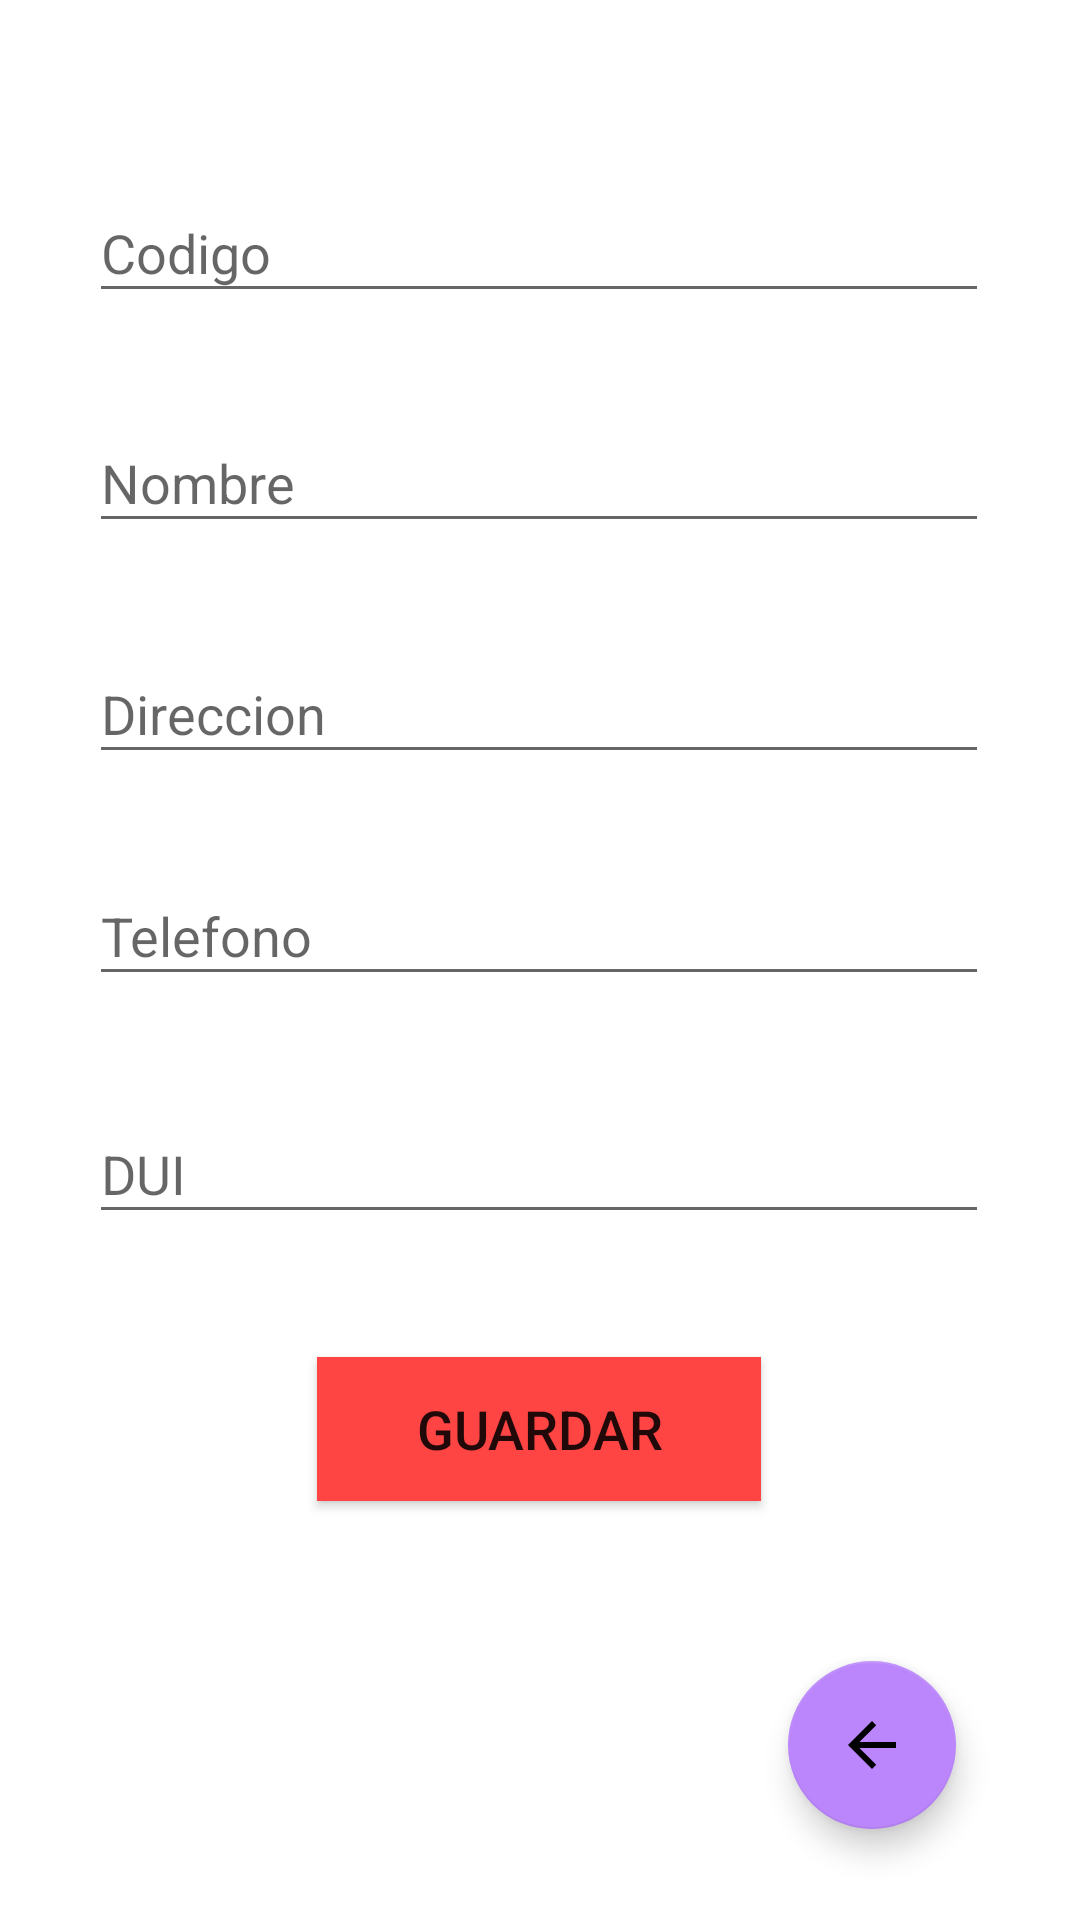

This screen was rendered from an Android layout file. Write that file and the resources it references.
<!-- AndroidManifest.xml: application theme Theme.AgendaSemana11 -->
<!-- res/layout/activity_agregar_agenda.xml -->
<?xml version="1.0" encoding="utf-8"?>
<androidx.constraintlayout.widget.ConstraintLayout xmlns:android="http://schemas.android.com/apk/res/android"
    xmlns:app="http://schemas.android.com/apk/res-auto"
    xmlns:tools="http://schemas.android.com/tools"
    android:layout_width="match_parent"
    android:layout_height="match_parent"
    tools:context=".AgregarAgenda">


    <EditText
        android:id="@+id/txtcodigo"
        android:layout_width="300dp"
        android:layout_height="43dp"
        android:layout_alignParentStart="true"
        android:layout_alignParentLeft="true"
        android:layout_alignParentTop="true"
        android:layout_alignParentEnd="true"
        android:layout_alignParentRight="true"
        android:layout_alignParentBottom="true"
        android:autofillHints="@string/codigo"
        android:hint="@string/codigo"
        android:inputType="text"
        android:textColor="@color/black"
        app:layout_constraintBottom_toBottomOf="parent"
        app:layout_constraintEnd_toEndOf="parent"
        app:layout_constraintHorizontal_bias="0.495"
        app:layout_constraintStart_toStartOf="parent"
        app:layout_constraintTop_toTopOf="parent"
        app:layout_constraintVertical_bias="0.103" />

    <EditText
        android:id="@+id/txtnombre"
        android:layout_width="300dp"
        android:layout_height="43dp"
        android:layout_alignParentEnd="true"
        android:layout_alignParentRight="true"
        android:layout_alignParentBottom="true"
        android:autofillHints="@string/Nombre"
        android:hint="@string/Nombre"
        android:inputType="text"
        android:textColor="@color/black"
        app:layout_constraintBottom_toBottomOf="parent"
        app:layout_constraintEnd_toEndOf="parent"
        app:layout_constraintHorizontal_bias="0.495"
        app:layout_constraintStart_toStartOf="parent"
        app:layout_constraintTop_toTopOf="parent"
        app:layout_constraintVertical_bias="0.231" />

    <EditText
        android:id="@+id/txtDireccion"
        android:layout_width="300dp"
        android:layout_height="43dp"
        android:layout_alignParentEnd="true"
        android:layout_alignParentRight="true"
        android:layout_alignParentBottom="true"
        android:autofillHints="@string/Direccion"
        android:hint="@string/Direccion"
        android:inputType="text"
        android:textColor="@color/black"
        app:layout_constraintBottom_toBottomOf="parent"
        app:layout_constraintEnd_toEndOf="parent"
        app:layout_constraintHorizontal_bias="0.495"
        app:layout_constraintStart_toStartOf="parent"
        app:layout_constraintTop_toTopOf="parent"
        app:layout_constraintVertical_bias="0.36" />

    <EditText
        android:id="@+id/txtTelefono"
        android:layout_width="300dp"
        android:layout_height="43dp"
        android:layout_alignParentEnd="true"
        android:layout_alignParentRight="true"
        android:layout_alignParentBottom="true"
        android:autofillHints="@string/Telefono"
        android:hint="@string/Telefono"
        android:inputType="text"
        android:textColor="@color/black"
        app:layout_constraintBottom_toBottomOf="parent"
        app:layout_constraintEnd_toEndOf="parent"
        app:layout_constraintHorizontal_bias="0.495"
        app:layout_constraintStart_toStartOf="parent"
        app:layout_constraintTop_toTopOf="parent"
        app:layout_constraintVertical_bias="0.484" />

    <EditText
        android:id="@+id/txtDui"
        android:layout_width="300dp"
        android:layout_height="43dp"
        android:layout_alignParentEnd="true"
        android:layout_alignParentRight="true"
        android:layout_alignParentBottom="true"
        android:autofillHints="@string/Dui"
        android:hint="@string/Dui"
        android:inputType="text"
        android:textColor="@color/black"
        app:layout_constraintBottom_toBottomOf="parent"
        app:layout_constraintEnd_toEndOf="parent"
        app:layout_constraintHorizontal_bias="0.495"
        app:layout_constraintStart_toStartOf="parent"
        app:layout_constraintTop_toTopOf="parent"
        app:layout_constraintVertical_bias="0.617" />

    <Button
        android:id="@+id/btnGuardar"
        android:layout_width="148dp"
        android:layout_height="48dp"
        android:layout_alignParentStart="true"
        android:layout_alignParentLeft="true"
        android:layout_alignParentTop="true"
        android:layout_alignParentEnd="true"
        android:layout_alignParentRight="true"
        android:layout_alignParentBottom="true"
        android:background="@android:color/holo_red_light"
        android:text="@string/Guardar"
        android:textSize="18sp"

        app:layout_constraintBottom_toBottomOf="parent"
        app:layout_constraintEnd_toEndOf="parent"
        app:layout_constraintHorizontal_bias="0.498"
        app:layout_constraintStart_toStartOf="parent"
        app:layout_constraintTop_toTopOf="parent"
        app:layout_constraintVertical_bias="0.764" />

    <com.google.android.material.floatingactionbutton.FloatingActionButton
        android:id="@+id/btnRegresar"
        android:layout_width="wrap_content"
        android:layout_height="wrap_content"
        android:clickable="true"
        app:backgroundTint="@color/purple_200"
        app:layout_constraintBottom_toBottomOf="parent"
        app:layout_constraintEnd_toEndOf="parent"
        app:layout_constraintHorizontal_bias="0.864"
        app:layout_constraintStart_toStartOf="parent"
        app:layout_constraintTop_toTopOf="parent"
        app:layout_constraintVertical_bias="0.948"
        app:srcCompat="@drawable/abc_vector_test" />


</androidx.constraintlayout.widget.ConstraintLayout>
<!-- resources referenced by this layout -->
<resources>
  <string name="Direccion">Direccion</string>
  <string name="Dui">DUI</string>
  <string name="Guardar">Guardar</string>
  <string name="Nombre">Nombre</string>
  <string name="Telefono">Telefono</string>
  <string name="codigo">Codigo</string>
  <style name="Theme.AgendaSemana11" parent="Theme.MaterialComponents.DayNight.DarkActionBar">
          
          <item name="colorPrimary">@color/purple_500</item>
          <item name="colorPrimaryVariant">@color/purple_700</item>
          <item name="colorOnPrimary">@color/white</item>
          
          <item name="colorSecondary">@color/teal_200</item>
          <item name="colorSecondaryVariant">@color/teal_700</item>
          <item name="colorOnSecondary">@color/black</item>
          
          <item name="android:statusBarColor" tools:targetApi="l">?attr/colorPrimaryVariant</item>
          
      </style>
  <!-- not gathered from this repository: default colours our renderer supplied (Android Studio template values) -->
  <color name="purple_200">#FFBB86FC</color>
  <color name="purple_500">#FF6200EE</color>
  <color name="purple_700">#FF3700B3</color>
  <color name="teal_200">#FF03DAC5</color>
  <color name="teal_700">#FF018786</color>
  <color name="black">#FF000000</color>
  <color name="white">#FFFFFFFF</color>
</resources>
